Run: headless pygame with SDL's dummy video driver; simulated clock (each Clock.tick advances the game by its frame time, no real sleeping); random seed 0; keys injected as events and as key.get_pressed() state; no mouse input.
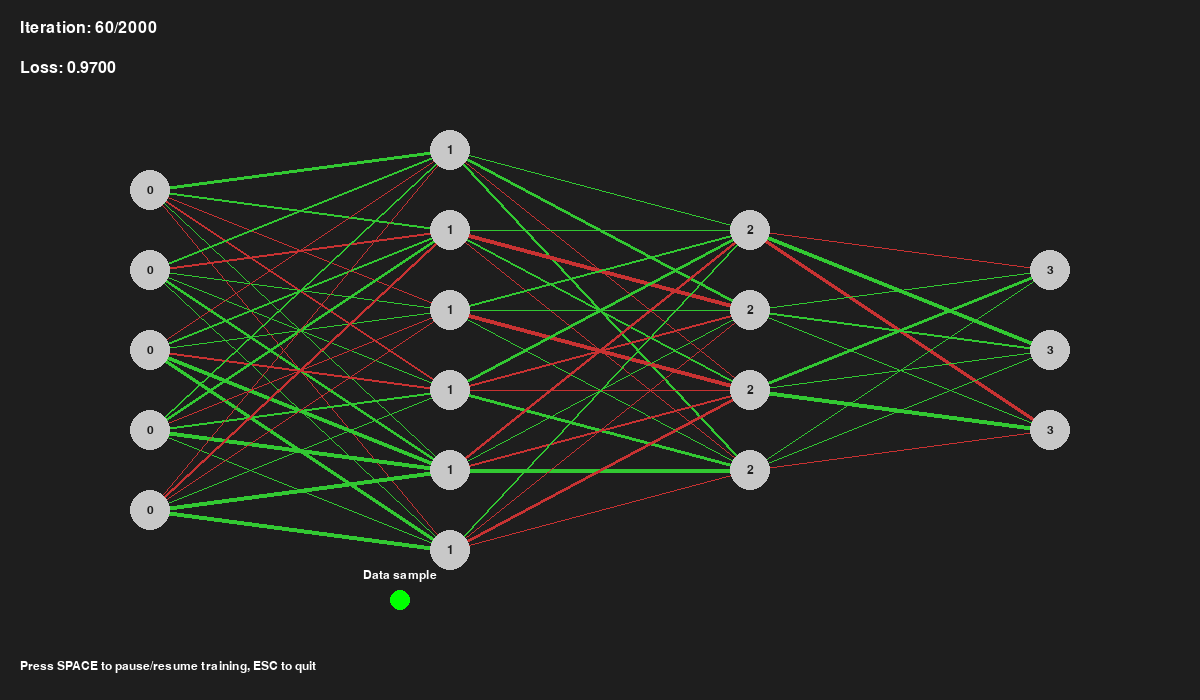
Frame 1 of 4 · flips 1–60 · no input
Frame 2 of 4 · flips 61–180 · tapped SPACE, RETURN · held RIGHT (→), D · screen unchanged from frame 1, image omitted
Frame 3 of 4 · flips 181–300 · held DOWN (↓), S · screen unchanged from frame 2, image omitted
Frame 4 of 4 · flips 301–420 · held LEFT (←), A, UP (↑), W · screen unchanged from frame 3, image omitted

The pygame program that drew these frames:

import pygame
import sys
import random
import math

# This example demonstrates a visual simulation of a neural network training process.
# It shows a feed-forward neural network with multiple layers. The thickness and color of 
# the edges are updated over time to simulate "weights" changing. Also, text updates show 
# the current training iteration and a small "loss" value that changes over time.
#
# NOTE: This code is a conceptual visualization and not a genuine neural network training. 
# It simulates changes in weights and errors randomly to create a dynamic visual representation.

# Always handle potential errors, so we wrap initialization and main loop in try-except blocks.

# Configuration
WINDOW_WIDTH = 1200
WINDOW_HEIGHT = 700
FPS = 30

# Network Configuration
NUM_INPUTS = 5
NUM_HIDDEN = [6, 4]  # Two hidden layers: one with 6 neurons, another with 4 neurons
NUM_OUTPUTS = 3
LAYER_SPACING = 300
NEURON_SPACING = 80

# Colors
BG_COLOR = (30, 30, 30)
NEURON_COLOR = (200, 200, 200)
EDGE_COLOR = (100, 100, 100)
TEXT_COLOR = (255, 255, 255)
HIGHLIGHT_COLOR = (0, 255, 0)

# Font sizes
FONT_SIZE = 24
SMALL_FONT_SIZE = 18

# Mock training data
# We simulate a "loss" that decreases over time and weights that vary
MAX_ITERATIONS = 2000
INITIAL_LOSS = 1.0

class NeuralNetworkVisualization:
    def __init__(self, screen, font, small_font):
        self.screen = screen
        self.font = font
        self.small_font = small_font
        self.iteration = 0
        self.loss = INITIAL_LOSS
        self.network_layers = self._generate_network_positions()
        self.weights = self._initialize_weights()
        self.max_iterations = MAX_ITERATIONS
        self.training_paused = False

    def _generate_network_positions(self):
        # Compute positions of each neuron in each layer
        # Layers: input -> hidden1 -> hidden2 -> output
        # We place input neurons on left, then hidden layers, then output on right
        layers = []
        total_layers = 2 + len(NUM_HIDDEN)  # input + output + hidden layers
        start_x = (WINDOW_WIDTH - (LAYER_SPACING * (total_layers - 1))) // 2
        # For each layer, compute y offsets
        def compute_positions(num_neurons, x):
            total_height = (num_neurons - 1) * NEURON_SPACING
            start_y = (WINDOW_HEIGHT - total_height) // 2
            return [(x, start_y + i * NEURON_SPACING) for i in range(num_neurons)]

        # Input layer
        input_positions = compute_positions(NUM_INPUTS, start_x)
        layers.append(input_positions)

        # Hidden layers
        for i, h in enumerate(NUM_HIDDEN):
            x = start_x + (i + 1) * LAYER_SPACING
            hidden_positions = compute_positions(h, x)
            layers.append(hidden_positions)

        # Output layer
        x = start_x + (len(NUM_HIDDEN) + 1) * LAYER_SPACING
        output_positions = compute_positions(NUM_OUTPUTS, x)
        layers.append(output_positions)

        return layers

    def _initialize_weights(self):
        # Initialize random weights for edges between layers
        # weights[layer][in_neuron][out_neuron] = weight_value
        # layer indexing: 0->input to hidden1, 1->hidden1 to hidden2, ...
        weights = []
        for i in range(len(self.network_layers) - 1):
            layer_in = len(self.network_layers[i])
            layer_out = len(self.network_layers[i+1])
            layer_weights = [[random.uniform(-1, 1) for _ in range(layer_out)] for _ in range(layer_in)]
            weights.append(layer_weights)
        return weights

    def update_training(self):
        # Simulate one iteration of training
        if self.training_paused:
            return

        self.iteration += 1
        if self.iteration > self.max_iterations:
            self.iteration = self.max_iterations

        # Simulate decreasing loss
        self.loss = max(0.0, INITIAL_LOSS * (1 - self.iteration / self.max_iterations))

        # Randomly adjust weights slightly to simulate training
        for layer in range(len(self.weights)):
            for i in range(len(self.weights[layer])):
                for j in range(len(self.weights[layer][i])):
                    # Small random perturbation to weights
                    change = random.uniform(-0.01, 0.01)
                    self.weights[layer][i][j] += change

    def draw(self):
        self.screen.fill(BG_COLOR)
        # Draw edges first
        for layer_idx in range(len(self.network_layers) - 1):
            for i, (x1, y1) in enumerate(self.network_layers[layer_idx]):
                for j, (x2, y2) in enumerate(self.network_layers[layer_idx + 1]):
                    w = self.weights[layer_idx][i][j]
                    # Convert weight to color/thickness
                    # Positive weight -> greener, negative weight -> redder
                    # Thickness based on absolute value
                    thickness = max(1, int(abs(w) * 5))
                    if w >= 0:
                        color = (50, 200, 50)  # Positive weights in greenish
                    else:
                        color = (200, 50, 50)  # Negative weights in reddish
                    pygame.draw.line(self.screen, color, (x1, y1), (x2, y2), thickness)

        # Draw neurons
        for layer_idx, layer_positions in enumerate(self.network_layers):
            for (x, y) in layer_positions:
                pygame.draw.circle(self.screen, NEURON_COLOR, (x, y), 20)
                # Optionally, draw small text inside neurons, e.g. their index
                text_surface = self.small_font.render(str(layer_idx), True, BG_COLOR)
                text_rect = text_surface.get_rect(center=(x, y))
                self.screen.blit(text_surface, text_rect)

        # Draw iteration and loss text
        iteration_text = f"Iteration: {self.iteration}/{self.max_iterations}"
        loss_text = f"Loss: {self.loss:.4f}"
        iter_surf = self.font.render(iteration_text, True, TEXT_COLOR)
        loss_surf = self.font.render(loss_text, True, TEXT_COLOR)

        self.screen.blit(iter_surf, (20, 20))
        self.screen.blit(loss_surf, (20, 60))

        # Draw instructions
        instr_text = "Press SPACE to pause/resume training, ESC to quit"
        instr_surf = self.small_font.render(instr_text, True, TEXT_COLOR)
        self.screen.blit(instr_surf, (20, WINDOW_HEIGHT - 40))

        # As complexity, let's add a small animated "data point" that moves across the screen 
        # representing a training sample being processed
        # We'll base its position on iteration to animate it:
        data_x = 100 + (self.iteration % 200) * 5
        data_y = WINDOW_HEIGHT - 100
        pygame.draw.circle(self.screen, HIGHLIGHT_COLOR, (data_x, data_y), 10)
        data_text = "Data sample"
        data_surf = self.small_font.render(data_text, True, TEXT_COLOR)
        data_rect = data_surf.get_rect(center=(data_x, data_y - 25))
        self.screen.blit(data_surf, data_rect)

    def handle_key_event(self, event):
        if event.key == pygame.K_SPACE:
            self.training_paused = not self.training_paused


def main():
    try:
        pygame.init()
        screen = pygame.display.set_mode((WINDOW_WIDTH, WINDOW_HEIGHT))
        pygame.display.set_caption("Neural Network Training Visualization")
        clock = pygame.time.Clock()

        font = pygame.font.SysFont(None, FONT_SIZE)
        small_font = pygame.font.SysFont(None, SMALL_FONT_SIZE)

        viz = NeuralNetworkVisualization(screen, font, small_font)

        running = True
        while running:
            try:
                for event in pygame.event.get():
                    if event.type == pygame.QUIT:
                        running = False
                    elif event.type == pygame.KEYDOWN:
                        if event.key == pygame.K_ESCAPE:
                            running = False
                        else:
                            viz.handle_key_event(event)

                viz.update_training()
                viz.draw()
                pygame.display.flip()
                clock.tick(FPS)
            except Exception as e:
                # If there is any runtime error in the loop, we handle it and exit gracefully.
                print("Error during the main loop:", e)
                running = False
    except Exception as e:
        print("Initialization Error:", e)
    finally:
        pygame.quit()
        sys.exit()

if __name__ == "__main__":
    main()
